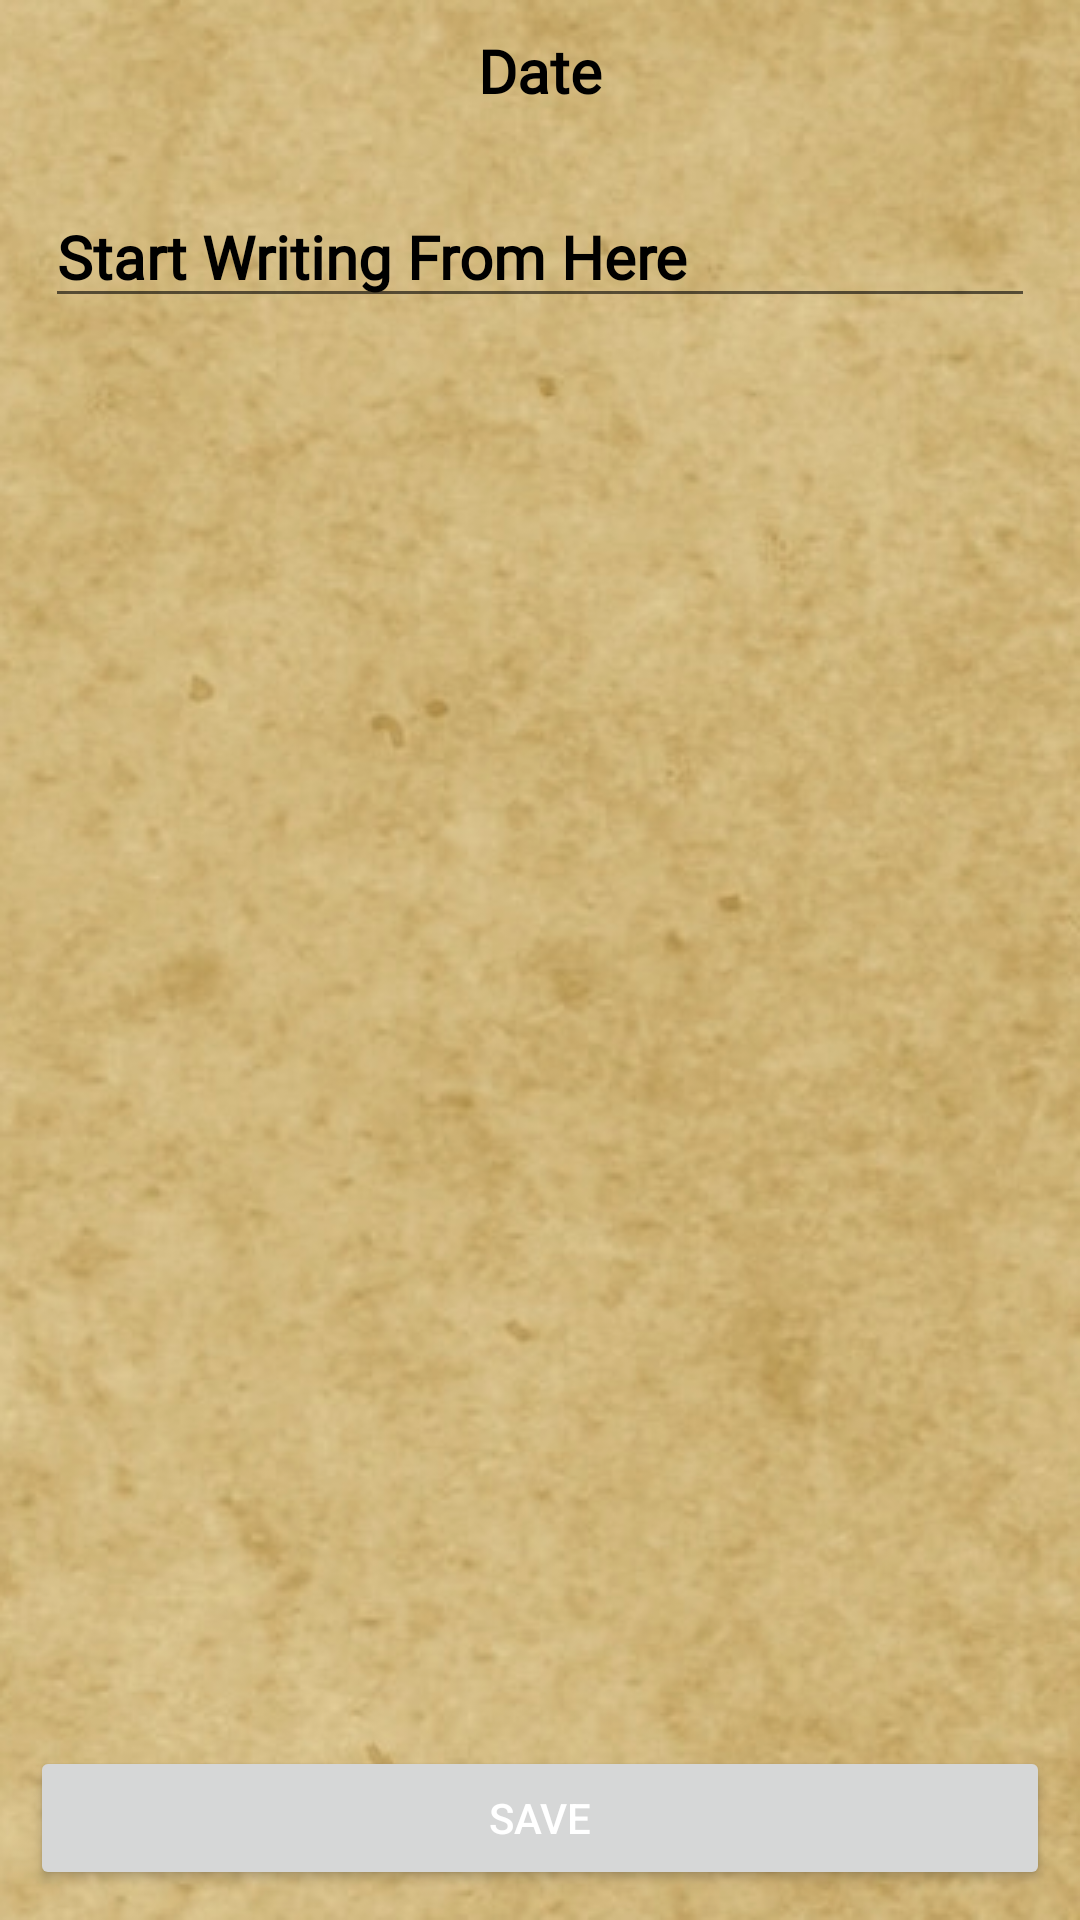

Produce the Android XML layout that renders to this screen, including the resource entries it uses.
<!-- AndroidManifest.xml: application theme Theme.MyDiary -->
<!-- res/layout/activity_write_day.xml -->
<?xml version="1.0" encoding="utf-8"?>
<RelativeLayout xmlns:android="http://schemas.android.com/apk/res/android"
    xmlns:app="http://schemas.android.com/apk/res-auto"
    xmlns:tools="http://schemas.android.com/tools"
    android:layout_width="match_parent"
    android:layout_height="match_parent"
    android:background="@drawable/paper69"
    tools:context=".WriteDay">

    <TextView
        android:id="@+id/MyDay_Date_time"
        android:layout_width="match_parent"
        android:layout_height="wrap_content"
        android:layout_marginStart="10dp"
        android:layout_marginTop="10dp"
        android:layout_marginEnd="10dp"
        android:layout_marginBottom="10dp"
        android:fontFamily="@font/shanti"
        android:text="Date"
        android:textAlignment="center"
        android:textColor="@color/black"
        android:textSize="20dp"
        android:textStyle="bold" />

    <EditText
        android:id="@+id/MyDay_EditText"
        android:layout_width="match_parent"
        android:layout_height="wrap_content"
        android:layout_below="@id/MyDay_Date_time"
        android:layout_margin="15dp"
        android:fontFamily="@font/shanti"
        android:textSize="20dp"
        android:textStyle="bold"
        android:textColor="@color/black"
        android:textColorHint="@color/black"
        android:hint="Start Writing From Here"
        />

    <Button
        android:id="@+id/MyDay_Button"
        android:layout_width="match_parent"
        android:layout_height="wrap_content"
        android:layout_alignParentBottom="true"
        android:textColor="@color/white"
        android:text="Save"
        android:layout_margin="10dp"/>


</RelativeLayout>
<!-- resources referenced by this layout -->
<resources>
  <!-- drawable paper69: png bitmap (drawable, 289458 bytes) -->
  <style name="Theme.MyDiary" parent="Theme.MaterialComponents.DayNight.NoActionBar">
          
          <item name="colorPrimary">#C51162</item>
          <item name="colorPrimaryVariant">#D50000</item>
          <item name="colorOnPrimary">@color/white</item>
          
          <item name="colorSecondary">@color/teal_200</item>
          <item name="colorSecondaryVariant">#FFAB00</item>
          <item name="colorOnSecondary">@color/black</item>
          
          <item name="android:statusBarColor" tools:targetApi="l">?attr/colorPrimaryVariant</item>
          
      </style>
  <!-- not gathered from this repository: default colours our renderer supplied (Android Studio template values) -->
  <color name="teal_200">#FF03DAC5</color>
  <color name="black">#FF000000</color>
  <color name="white">#FFFFFFFF</color>
</resources>
